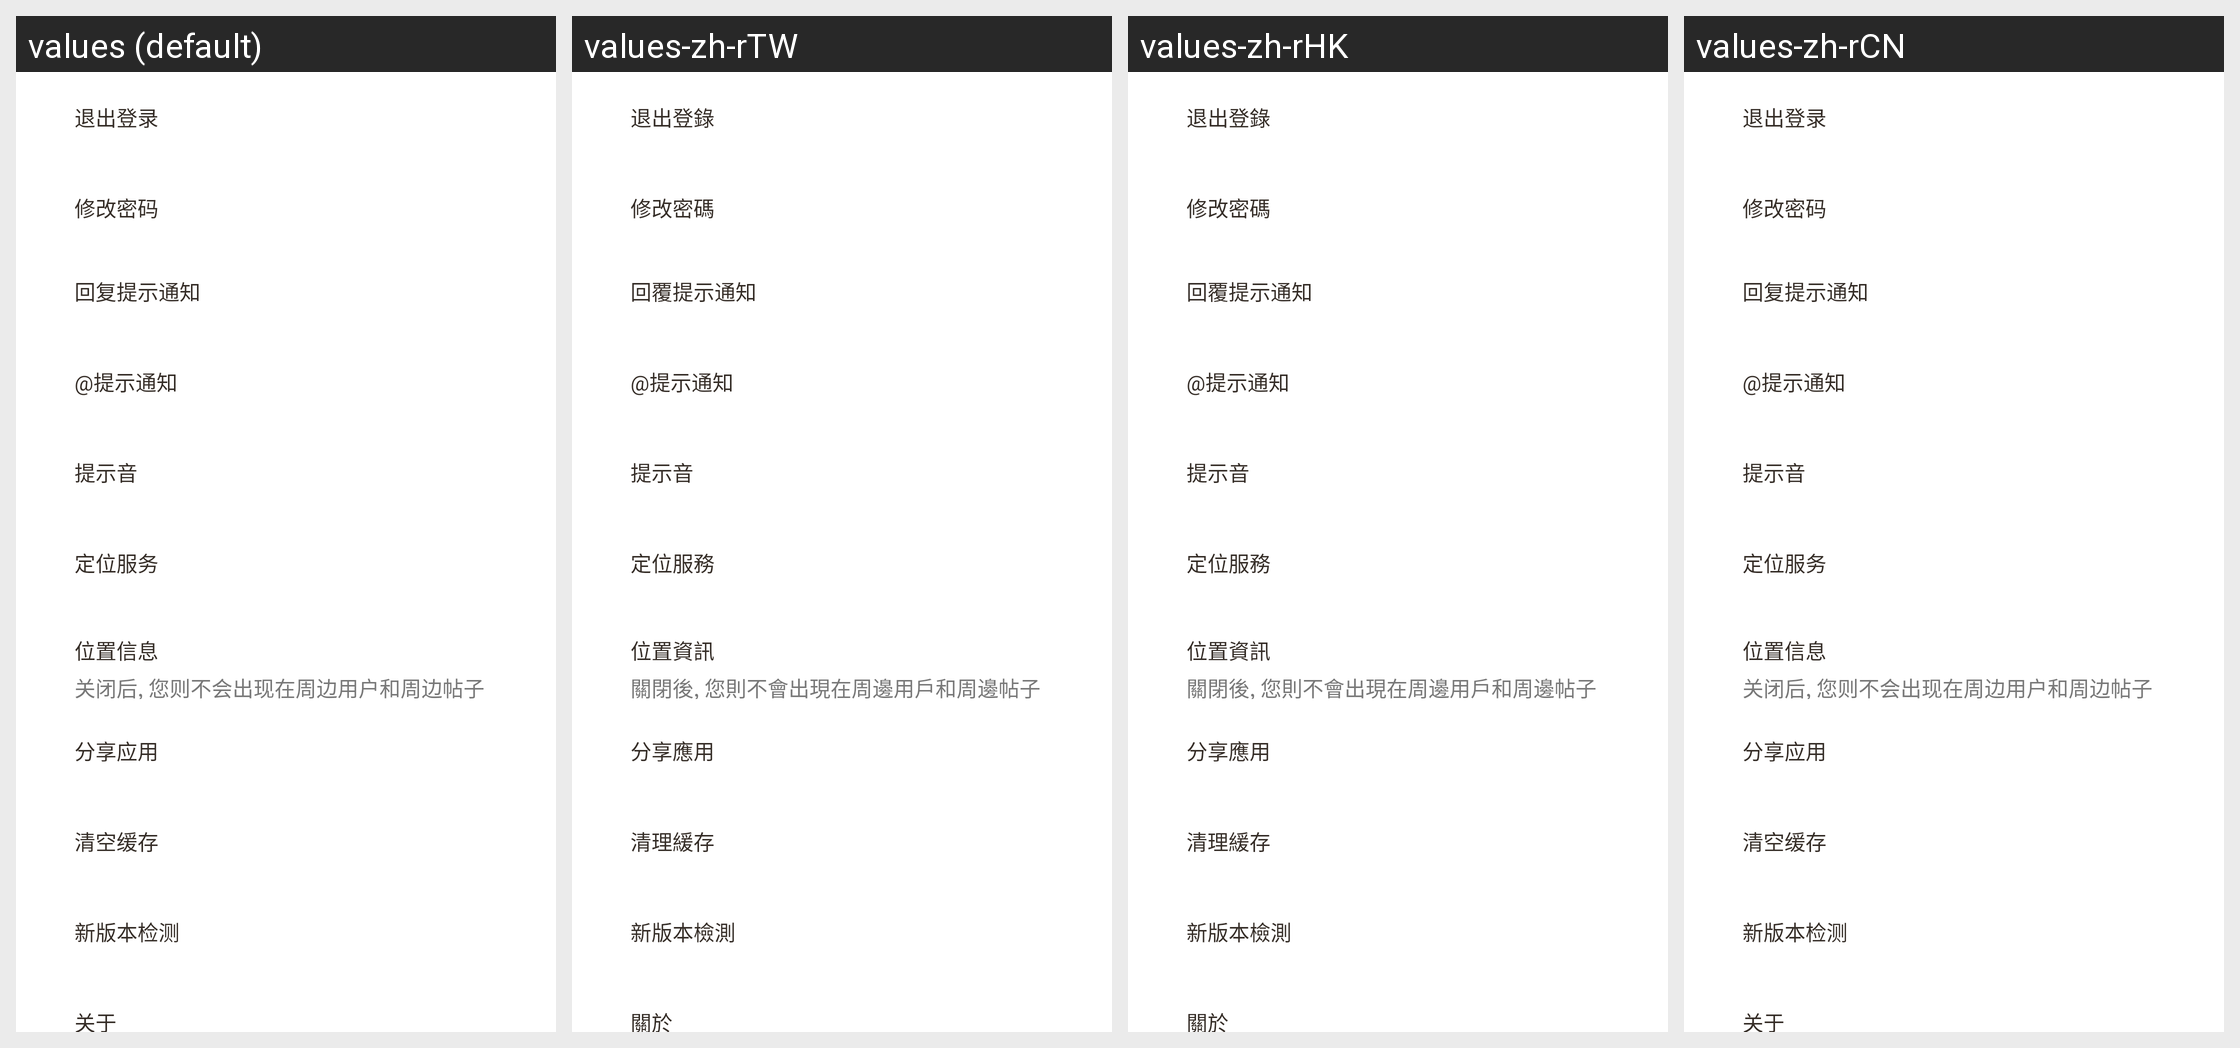

For this localized Android screen grid, give each drawn string resource with its value in every locale shown.
Android screen res/layout/settting_fragment.xml rendered under 4 locales, left to right: values (default), values-zh-rTW, values-zh-rHK, values-zh-rCN. Device: Nexus 5 (rendered at 1080×1920; each locale shown at half size, 540×960, under a caption strip naming it); theme Theme.MaterialComponents.DayNight.NoActionBar.
Strings drawn on this screen, with the default value and each locale's value (text and hints the layout hard-codes, and strings that could not be matched under every locale, appear in the picture but are not listed):

mc_forum_logout
  values: 退出登录
  values-zh-rTW: 退出登錄
  values-zh-rHK: 退出登錄
  values-zh-rCN: 退出登录  [not translated; the default value is used]

mc_forum_password_setting
  values: 修改密码
  values-zh-rTW: 修改密碼
  values-zh-rHK: 修改密碼
  values-zh-rCN: 修改密码  [not translated; the default value is used]

mc_forum_user_reply_notification_flag
  values: 回复提示通知
  values-zh-rTW: 回覆提示通知
  values-zh-rHK: 回覆提示通知
  values-zh-rCN: 回复提示通知  [not translated; the default value is used]

mc_forum_mention_friend_reply_notification_flag
  values: @提示通知
  values-zh-rTW: @提示通知
  values-zh-rHK: @提示通知
  values-zh-rCN: @提示通知  [not translated; the default value is used]

mc_forum_message_voice_flag
  values: 提示音
  values-zh-rTW: 提示音
  values-zh-rHK: 提示音
  values-zh-rCN: 提示音  [not translated; the default value is used]

mc_forum_colse_location_flag
  values: 定位服务
  values-zh-rTW: 定位服務
  values-zh-rHK: 定位服務
  values-zh-rCN: 定位服务  [not translated; the default value is used]

mc_forum_hide_location_flag
  values: 位置信息
  values-zh-rTW: 位置資訊
  values-zh-rHK: 位置資訊
  values-zh-rCN: 位置信息  [not translated; the default value is used]

mc_forum_pic_hide_location_desc
  values: 关闭后, 您则不会出现在周边用户和周边帖子
  values-zh-rTW: 關閉後, 您則不會出現在周邊用戶和周邊帖子
  values-zh-rHK: 關閉後, 您則不會出現在周邊用戶和周邊帖子
  values-zh-rCN: 关闭后, 您则不会出现在周边用户和周边帖子  [not translated; the default value is used]

mc_forum_recom_app
  values: 分享应用
  values-zh-rTW: 分享應用
  values-zh-rHK: 分享應用
  values-zh-rCN: 分享应用  [not translated; the default value is used]

mc_forum_clear_cache
  values: 清空缓存
  values-zh-rTW: 清理緩存
  values-zh-rHK: 清理緩存
  values-zh-rCN: 清空缓存  [not translated; the default value is used]

mc_forum_update
  values: 新版本检测
  values-zh-rTW: 新版本檢測
  values-zh-rHK: 新版本檢測
  values-zh-rCN: 新版本检测  [not translated; the default value is used]

mc_forum_about
  values: 关于
  values-zh-rTW: 關於
  values-zh-rHK: 關於
  values-zh-rCN: 关于  [not translated; the default value is used]
